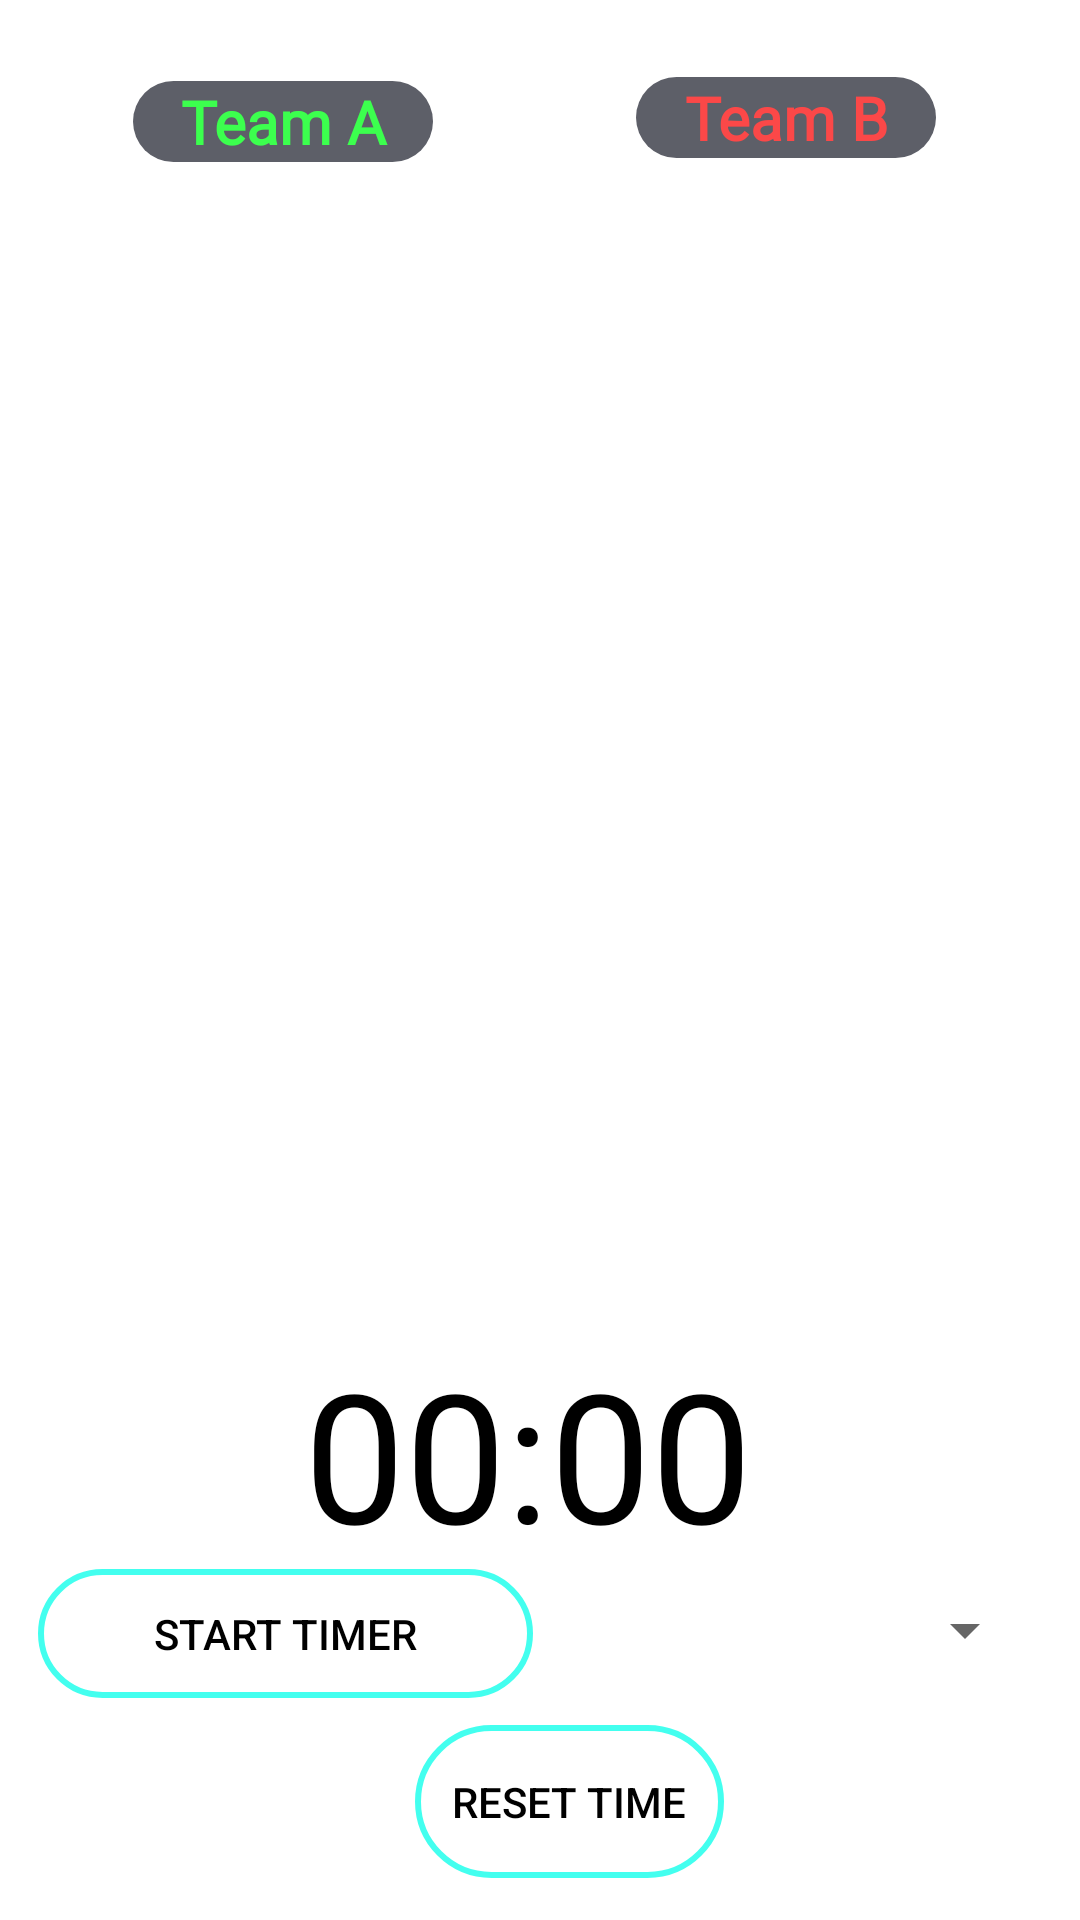

This screen was rendered from an Android layout file. Write that file and the resources it references.
<!-- AndroidManifest.xml: application theme Theme.Final_Project -->
<!-- res/layout/teamsfrag.xml -->
<?xml version="1.0" encoding="utf-8"?>
<androidx.constraintlayout.widget.ConstraintLayout xmlns:android="http://schemas.android.com/apk/res/android"
    xmlns:app="http://schemas.android.com/apk/res-auto"
    xmlns:tools="http://schemas.android.com/tools"
    android:id="@+id/constrainL"
    android:layout_width="match_parent"
    android:layout_height="match_parent">

    <androidx.constraintlayout.widget.ConstraintLayout
        android:id="@+id/teamsfrag"
        android:layout_width="0dp"
        android:layout_height="0dp"
        app:layout_constraintBottom_toTopOf="@+id/Timer"
        app:layout_constraintEnd_toEndOf="parent"
        app:layout_constraintHorizontal_bias="1.0"
        app:layout_constraintStart_toStartOf="parent"
        app:layout_constraintTop_toBottomOf="@+id/tvAvgA"
        app:layout_constraintVertical_bias="0.317"
        tools:context=".MainActivity">

        <androidx.recyclerview.widget.RecyclerView
            android:id="@+id/rvTeams"
            android:layout_width="match_parent"
            android:layout_height="match_parent"
            android:layout_weight="1"
            app:layout_constraintBottom_toBottomOf="parent"
            app:layout_constraintEnd_toEndOf="parent"
            app:layout_constraintStart_toStartOf="parent"
            app:layout_constraintTop_toTopOf="parent"
            tools:listitem="@layout/row_team_item">

        </androidx.recyclerview.widget.RecyclerView>

    </androidx.constraintlayout.widget.ConstraintLayout>

    <TextView
        android:id="@+id/TeamATV"
        android:layout_width="100dp"
        android:layout_height="wrap_content"
        android:background="@drawable/roundcorner"
        android:fontFamily="@font/alegreya_sc_black"
        android:gravity="center"
        android:text="Team A"
        android:textAlignment="center"
        android:textColor="#3CFF4E"
        android:textSize="20sp"
        android:textStyle="bold"
        app:layout_constraintBottom_toBottomOf="parent"
        app:layout_constraintEnd_toEndOf="parent"
        app:layout_constraintHorizontal_bias="0.17"
        app:layout_constraintStart_toStartOf="parent"
        app:layout_constraintTop_toTopOf="parent"
        app:layout_constraintVertical_bias="0.044" />

    <TextView
        android:id="@+id/TeamBtv"
        android:layout_width="100dp"
        android:layout_height="wrap_content"
        android:background="@drawable/roundcorner"
        android:fontFamily="@font/alegreya_sc_black"
        android:gravity="center"
        android:text="Team B"
        android:textColor="#FB4848"
        android:textSize="20sp"
        android:textStyle="bold"
        app:layout_constraintBottom_toBottomOf="parent"
        app:layout_constraintEnd_toEndOf="parent"
        app:layout_constraintHorizontal_bias="0.816"
        app:layout_constraintStart_toStartOf="parent"
        app:layout_constraintTop_toTopOf="parent"
        app:layout_constraintVertical_bias="0.042" />

    <androidx.appcompat.widget.AppCompatButton
        android:id="@+id/ClearBtn"
        android:layout_width="103dp"
        android:layout_height="51dp"
        android:background="@drawable/buttonstyle"
        android:text="Reset Time"
        android:textColor="#000000"
        app:layout_constraintBottom_toBottomOf="parent"
        app:layout_constraintEnd_toEndOf="parent"
        app:layout_constraintHorizontal_bias="0.538"
        app:layout_constraintStart_toStartOf="parent"
        app:layout_constraintTop_toTopOf="parent"
        app:layout_constraintVertical_bias="0.976" />

    <androidx.appcompat.widget.AppCompatButton
        android:id="@+id/StartBtn"
        android:layout_width="165dp"
        android:layout_height="43dp"
        android:background="@drawable/buttonstyle"
        android:text="Start Timer"
        android:textColor="#000000"
        app:layout_constraintBottom_toBottomOf="parent"
        app:layout_constraintEnd_toEndOf="parent"
        app:layout_constraintHorizontal_bias="0.065"
        app:layout_constraintStart_toStartOf="parent"
        app:layout_constraintTop_toTopOf="parent"
        app:layout_constraintVertical_bias="0.876" />

    <TextView
        android:id="@+id/Timer"
        android:layout_width="220dp"
        android:layout_height="71dp"
        android:fontFamily="@font/abril_fatface"
        android:gravity="center|center_horizontal|center_vertical"
        android:text="00:00"
        android:textColor="?android:textColorPrimary"
        android:textSize="60sp"
        app:layout_constraintBottom_toBottomOf="parent"
        app:layout_constraintEnd_toEndOf="parent"
        app:layout_constraintHorizontal_bias="0.471"
        app:layout_constraintStart_toStartOf="parent"
        app:layout_constraintTop_toTopOf="parent"
        app:layout_constraintVertical_bias="0.781" />

    <Spinner
        android:id="@+id/timerSpinner"
        android:layout_width="195dp"
        android:layout_height="41dp"
        app:layout_constraintBottom_toBottomOf="parent"
        app:layout_constraintEnd_toEndOf="parent"
        app:layout_constraintHorizontal_bias="0.913"
        app:layout_constraintStart_toStartOf="parent"
        app:layout_constraintTop_toTopOf="parent"
        app:layout_constraintVertical_bias="0.873" />

    <TextView
        android:id="@+id/tvAvgA"
        android:layout_width="130dp"
        android:layout_height="24dp"
        android:gravity="center"
        android:textAlignment="center"
        android:textColor="?android:textColorPrimary"
        android:textSize="18sp"
        android:textStyle="bold"
        app:layout_constraintBottom_toBottomOf="parent"
        app:layout_constraintEnd_toEndOf="parent"
        app:layout_constraintHorizontal_bias="0.128"
        app:layout_constraintStart_toStartOf="parent"
        app:layout_constraintTop_toTopOf="parent"
        app:layout_constraintVertical_bias="0.101" />

    <TextView
        android:id="@+id/tvAvgB"
        android:layout_width="130dp"
        android:layout_height="24dp"
        android:gravity="center"
        android:textAlignment="center"
        android:textColor="?android:textColorPrimary"
        android:textSize="18sp"
        android:textStyle="bold"
        app:layout_constraintBottom_toBottomOf="parent"
        app:layout_constraintEnd_toEndOf="parent"
        app:layout_constraintHorizontal_bias="0.864"
        app:layout_constraintStart_toStartOf="parent"
        app:layout_constraintTop_toTopOf="parent"
        app:layout_constraintVertical_bias="0.102" />

</androidx.constraintlayout.widget.ConstraintLayout>
<!-- res/layout/row_team_item.xml (included above) -->
<?xml version="1.0" encoding="utf-8"?>
<LinearLayout xmlns:android="http://schemas.android.com/apk/res/android"
    xmlns:app="http://schemas.android.com/apk/res-auto"
    xmlns:tools="http://schemas.android.com/tools"
    android:layout_width="match_parent"
    android:layout_height="100dp"
    android:layout_marginTop="1dp"
    android:background="#EB7A8A91"
    android:weightSum="4">

    <com.makeramen.roundedimageview.RoundedImageView
        android:id="@+id/iconImgA"
        android:layout_width="50dp"
        android:layout_height="50dp"
        android:layout_gravity="center_vertical"
        android:contentDescription=""
        android:scaleType="centerCrop"
        android:src="@drawable/personavatar"
        app:riv_oval="true"
        tools:layout_margin="10sp" />

    <LinearLayout
        android:layout_width="140dp"
        android:layout_height="match_parent"
        android:layout_weight="1"
        android:orientation="vertical">

        <LinearLayout
            android:layout_width="match_parent"
            android:layout_height="wrap_content"
            android:layout_weight="1"
            android:orientation="horizontal"
            android:weightSum="2">

            <TextView
                android:id="@+id/tvNameA"
                android:layout_width="119dp"
                android:layout_height="match_parent"
                android:fontFamily="casual"
                android:gravity="center_vertical"
                android:text="name:"
                android:textColor="?android:textColorPrimary"
                android:textSize="16sp"
                android:textStyle="bold" />


        </LinearLayout>

        <TextView
            android:id="@+id/tvDetailsA"
            android:layout_width="match_parent"
            android:layout_height="wrap_content"
            android:layout_weight="1"
            android:fontFamily="casual"
            android:text="details:"
            android:textColor="?android:textColorPrimary"
            android:textSize="16sp"
            android:textStyle="bold" />

    </LinearLayout>

    <View
        android:id="@+id/divider3"
        android:layout_width="5dp"
        android:layout_height="match_parent"
        android:background="?android:attr/listDivider"
        tools:background="#B70C0808" />


    <com.makeramen.roundedimageview.RoundedImageView
        android:id="@+id/iconImgB"
        android:layout_width="50dp"
        android:layout_height="50dp"

        android:layout_gravity="center_vertical"
        android:contentDescription=""
        android:scaleType="centerCrop"
        android:src="@drawable/personavatar"
        app:riv_oval="true"
        tools:layout_margin="10sp" />

    <LinearLayout
        android:layout_width="140dp"
        android:layout_height="match_parent"
        android:layout_weight="1"
        android:orientation="vertical">

        <LinearLayout
            android:layout_width="match_parent"
            android:layout_height="wrap_content"
            android:layout_weight="1"
            android:orientation="horizontal"
            android:weightSum="2">

            <TextView
                android:id="@+id/tvNameB"
                android:layout_width="119dp"
                android:layout_height="match_parent"
                android:fontFamily="casual"
                android:gravity="center_vertical"
                android:text="name:"
                android:textColor="?android:textColorPrimary"
                android:textSize="16sp"
                android:textStyle="bold" />


        </LinearLayout>

        <TextView
            android:id="@+id/tvDetailsB"
            android:layout_width="match_parent"
            android:layout_height="wrap_content"
            android:layout_weight="1"
            android:fontFamily="casual"
            android:text="details:"
            android:textColor="?android:textColorPrimary"
            android:textSize="16sp"
            android:textStyle="bold" />

    </LinearLayout>


</LinearLayout>
<!-- resources referenced by this layout -->
<resources>
  <!-- drawable buttonstyle (drawable) -->
  <shape xmlns:android="http://schemas.android.com/apk/res/android">
      <stroke android:width="2dp"
          android:color="#BC00FFEA" />
      <corners android:radius="50dp" />
      <gradient android:angle="270"
          android:endColor="#FFFFFF"
          android:startColor="#FFFFFF" />
  </shape>
  <!-- drawable personavatar: png bitmap (drawable, 112889 bytes) -->
  <!-- drawable roundcorner (drawable) -->
  <?xml version="1.0" encoding="utf-8"?>
  <shape xmlns:android="http://schemas.android.com/apk/res/android" >
      <solid android:color="#5D5F68" />
      <corners android:radius="50dp" />
  </shape>
  <style name="Theme.Final_Project" parent="Theme.MaterialComponents.DayNight.NoActionBar">
          
          <item name="colorPrimary">@color/purple_500</item>
          <item name="colorPrimaryVariant">@color/purple_700</item>
          <item name="colorOnPrimary">@color/white</item>
          
          <item name="colorSecondary">@color/teal_200</item>
          <item name="colorSecondaryVariant">@color/teal_700</item>
          <item name="colorOnSecondary">@color/black</item>
          
          <item name="android:statusBarColor" tools:targetApi="l">?attr/colorPrimaryVariant</item>
          
          <item name="android:textColorPrimary">@color/black</item>
  
      </style>
  <color name="purple_500">#FF6200EE</color>
  <color name="purple_700">#FF3700B3</color>
  <color name="white">#FFFFFFFF</color>
  <color name="teal_200">#FF03DAC5</color>
  <color name="teal_700">#FF018786</color>
  <color name="black">#FF000000</color>
</resources>
